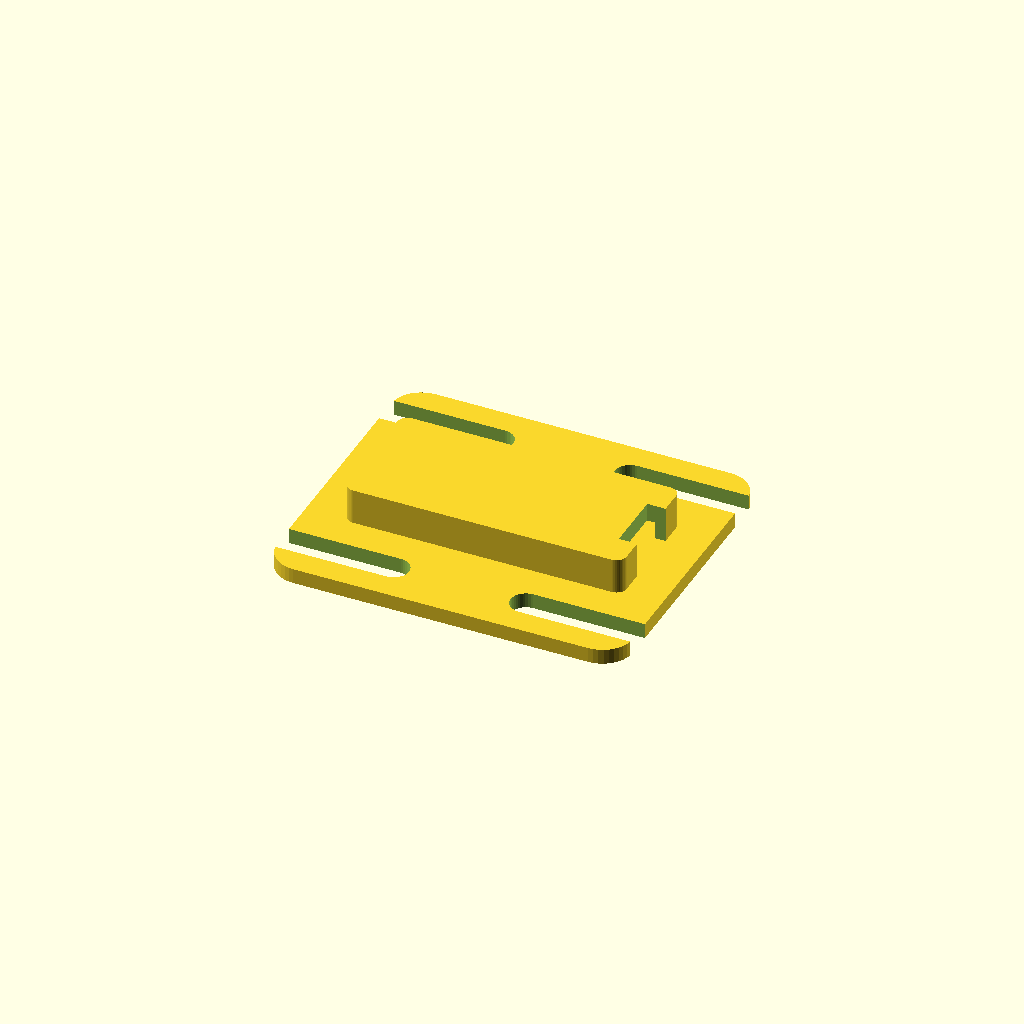
Cell 1 — every parameter at its default value.
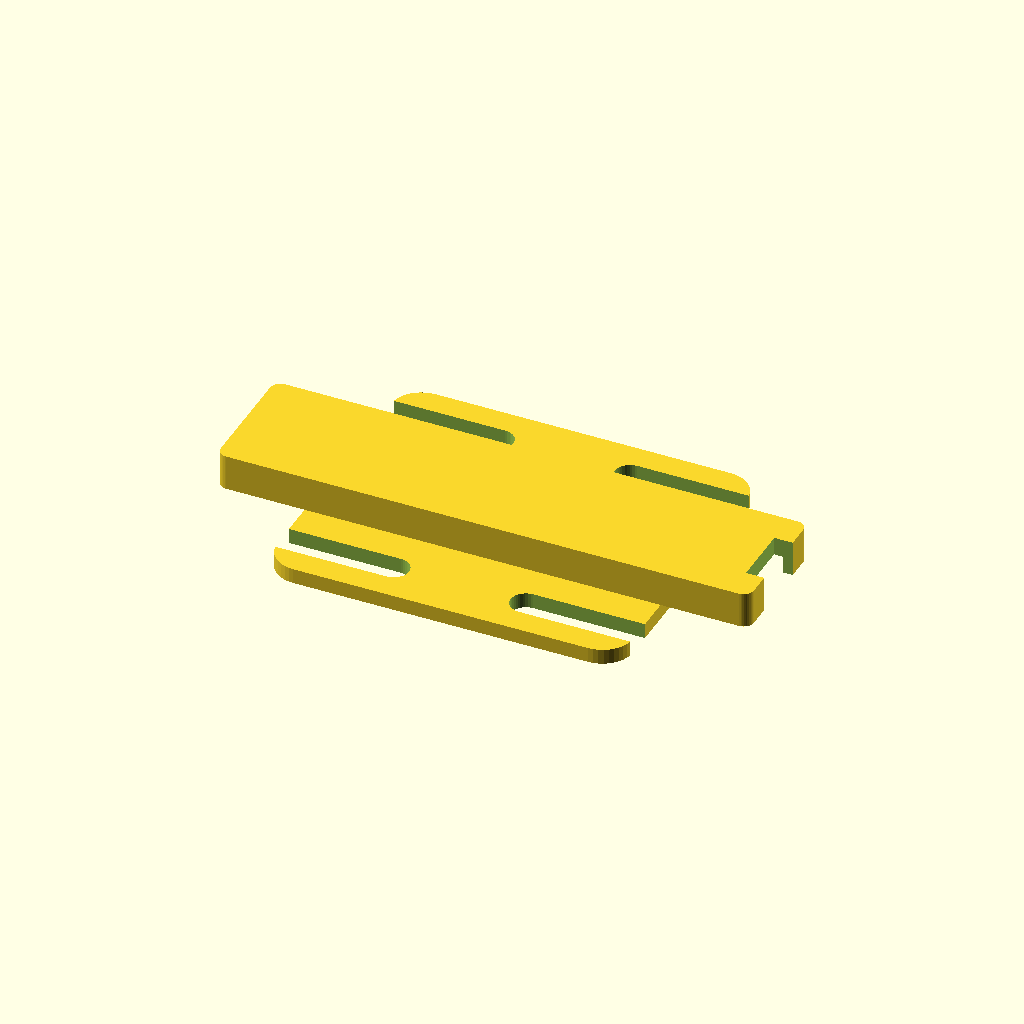
Cell 2: board_length = 50 (everything else at default).
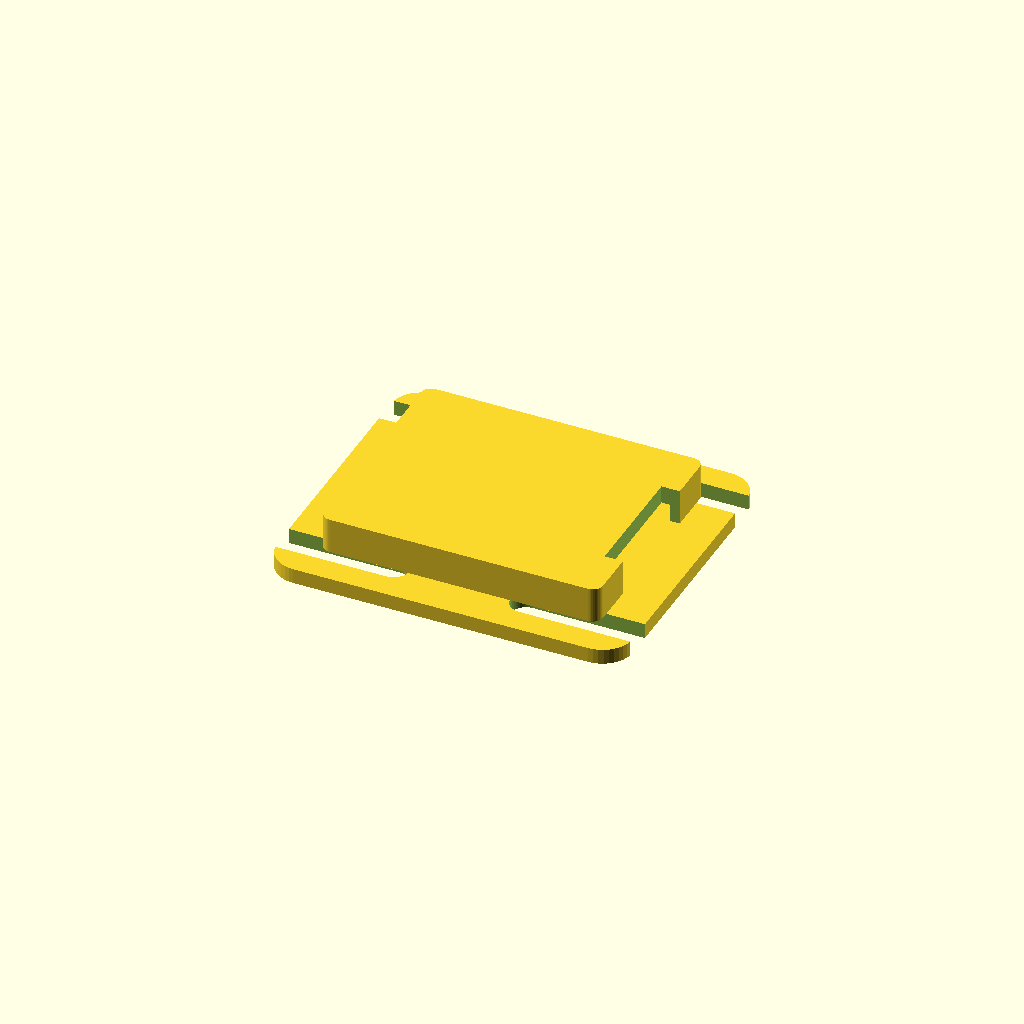
Cell 3 — board_width set to 20, the other parameters unchanged.
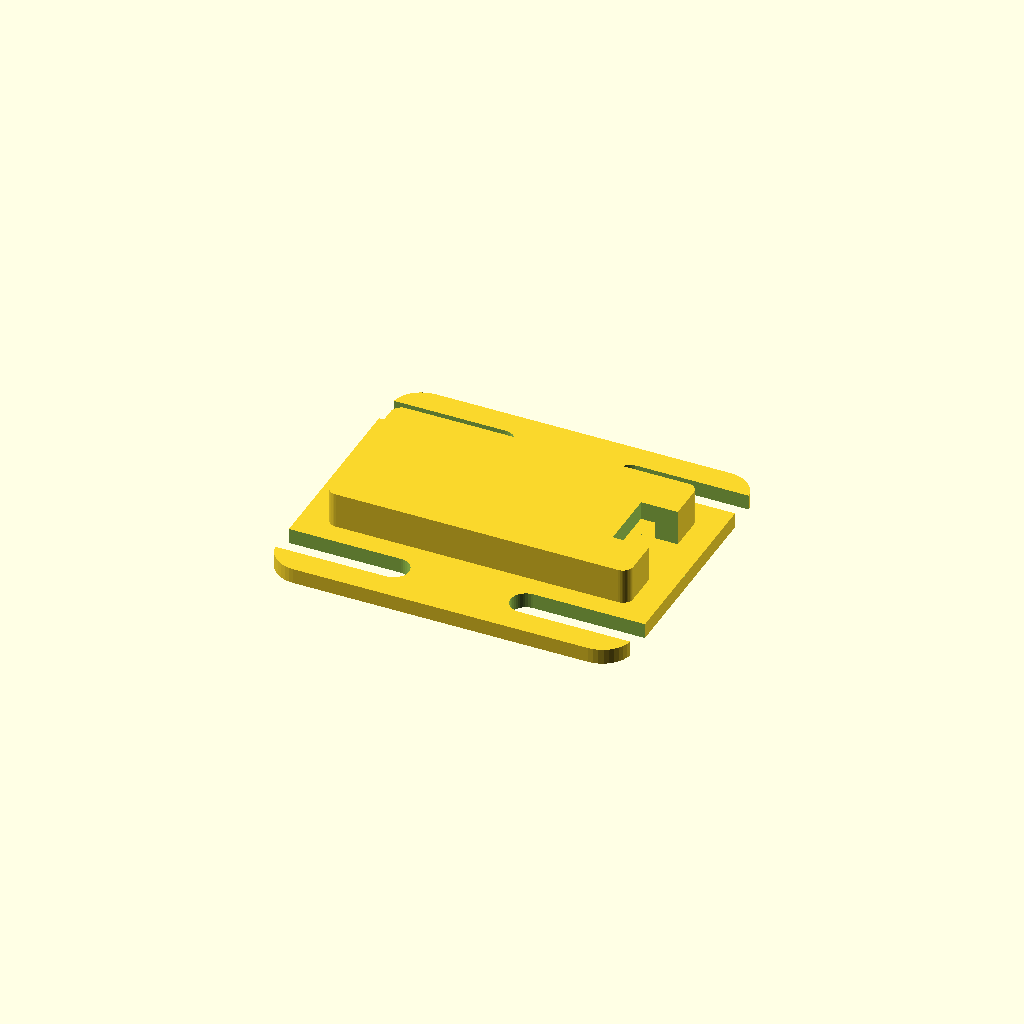
Cell 4: the same model with wall = 2.4.
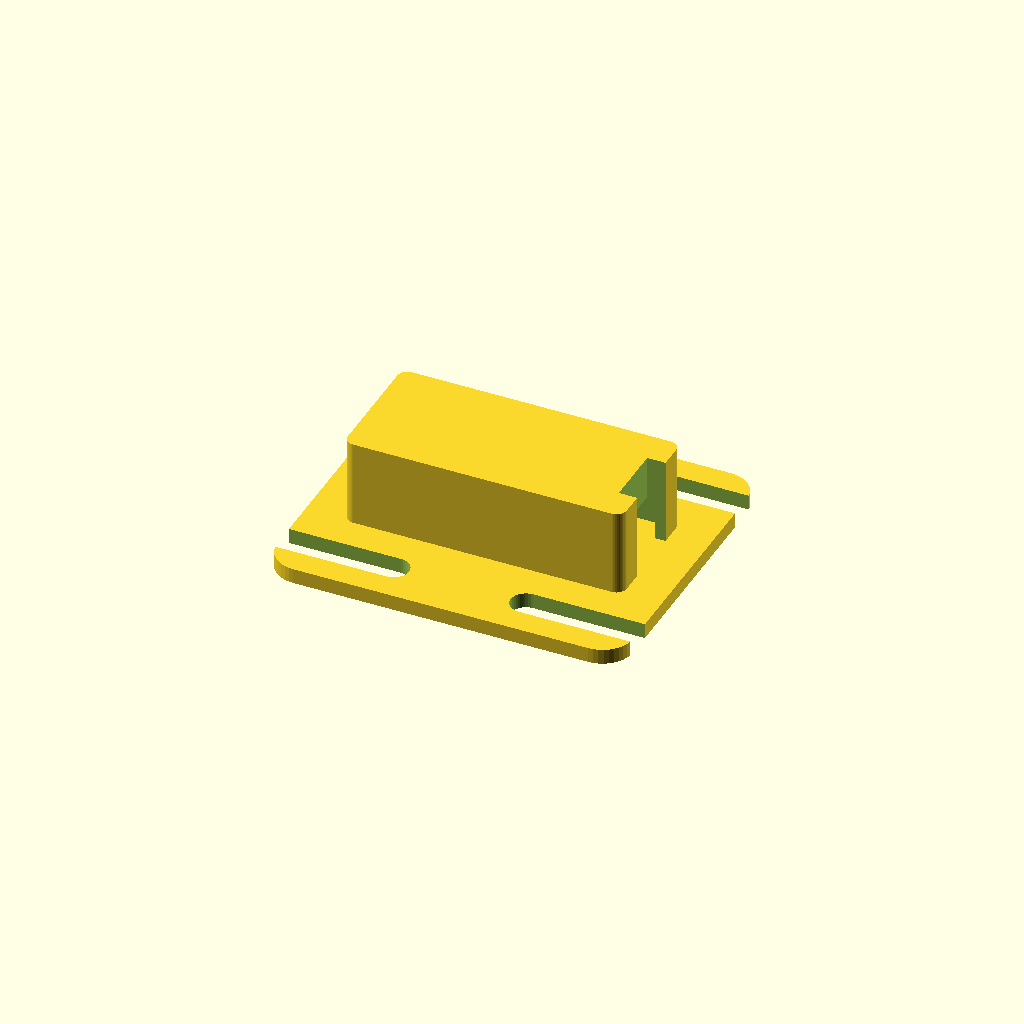
Cell 5 — clip_height set to 10, the other parameters unchanged.
One fixed orthographic camera (rotation 55°, 0°, 25°; colour scheme Cornfield) for every cell.
Source of the model, hardware/3d_models/emg_clip.scad:
// EMG Sensor Clip for BioAmp Candy
// Snap-fit bracket with sleeve attachment base
//
// Parameters — adjust for fit
board_length = 25;      // BioAmp Candy length (mm)
board_width = 10;       // BioAmp Candy width (mm)
board_thickness = 1.6;  // PCB thickness (mm)
wall = 1.2;             // Wall thickness (mm)
clip_height = 5;        // Total clip height above sleeve (mm)
base_width = 30;        // Base footprint width (mm)
base_length = 35;       // Base footprint length (mm)
base_thickness = 1.5;   // Base plate thickness (mm)
slot_width = 3;         // Sewing/velcro slot width (mm)
slot_length = 12;       // Sewing/velcro slot length (mm)
lip = 0.6;              // Snap-fit lip overhang (mm)
$fn = 40;

module base_plate() {
    difference() {
        // Rounded rectangle base
        hull() {
            for (x = [-base_length/2 + 3, base_length/2 - 3])
                for (y = [-base_width/2 + 3, base_width/2 - 3])
                    translate([x, y, 0])
                        cylinder(r=3, h=base_thickness);
        }

        // Sewing/velcro attachment slots (4 corners)
        for (x = [-base_length/2 + 5, base_length/2 - 5])
            for (y = [-base_width/2 + 4, base_width/2 - 4])
                translate([x, y, -0.1])
                    hull() {
                        translate([-slot_length/2, 0, 0])
                            cylinder(r=slot_width/2, h=base_thickness + 0.2);
                        translate([slot_length/2, 0, 0])
                            cylinder(r=slot_width/2, h=base_thickness + 0.2);
                    }
    }
}

module clip_walls() {
    cradle_h = clip_height - base_thickness;

    translate([0, 0, base_thickness]) {
        difference() {
            // Outer walls
            hull() {
                for (x = [-(board_length/2 + wall), (board_length/2 + wall)])
                    for (y = [-(board_width/2 + wall), (board_width/2 + wall)])
                        translate([x > 0 ? x - 1 : x + 1, y > 0 ? y - 1 : y + 1, 0])
                            cylinder(r=1, h=cradle_h);
            }

            // Inner cavity
            translate([0, 0, -0.1])
                cube([board_length + 0.4, board_width + 0.4, cradle_h + 0.2], center=true);

            // Cable exit slot (one short end)
            translate([board_length/2 + wall, 0, cradle_h/2])
                cube([wall * 3, board_width * 0.6, cradle_h + 0.2], center=true);
        }

        // Snap-fit lips (inward bumps to hold PCB)
        for (y = [-(board_width/2 + 0.2), (board_width/2 + 0.2 - lip)])
            translate([-board_length/4, y, cradle_h - board_thickness - lip])
                cube([board_length/2, lip, lip]);
    }
}

// Assemble
base_plate();
clip_walls();
Parameter table extracted from the source (name, type, default, range or options):
board_length: number, default 25
board_width: number, default 10
board_thickness: number, default 1.6
wall: number, default 1.2
clip_height: number, default 5
base_width: number, default 30
base_length: number, default 35
base_thickness: number, default 1.5
slot_width: number, default 3
slot_length: number, default 12
lip: number, default 0.6
